2-way image classification set "Cotton_Weed_Leaves_Dataset" from GitHub (Daffarr/UAS-KKPM); label vocabulary: cotton, weed.

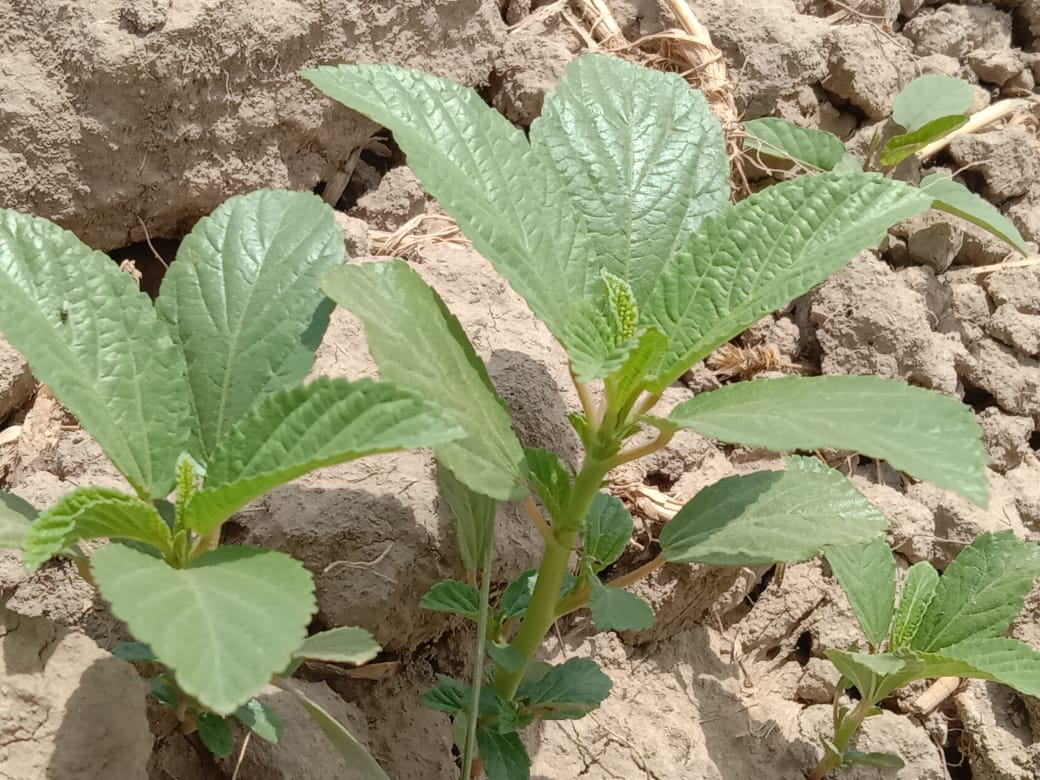
Label: weed

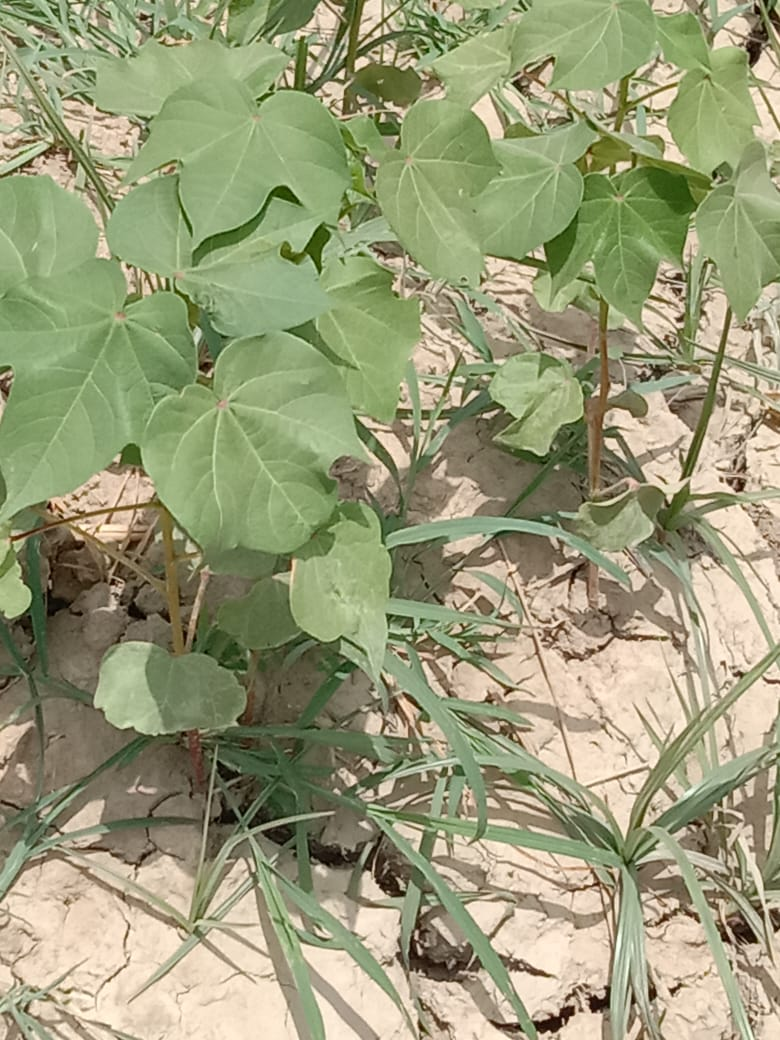
Label: cotton

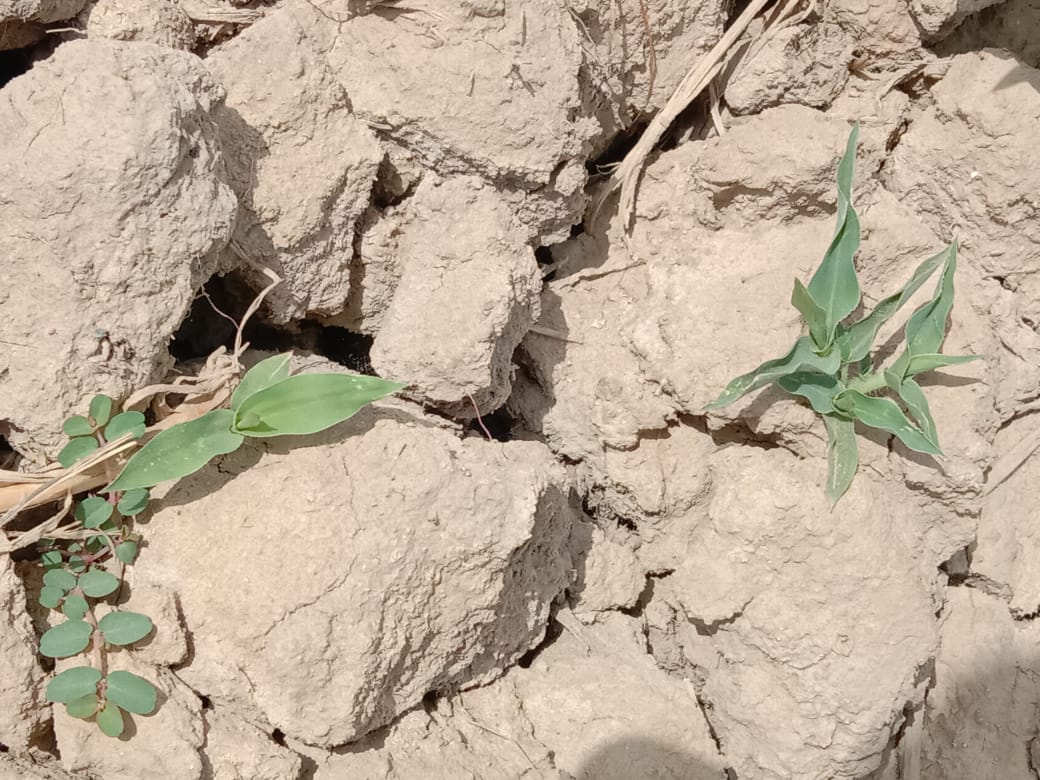
Label: weed

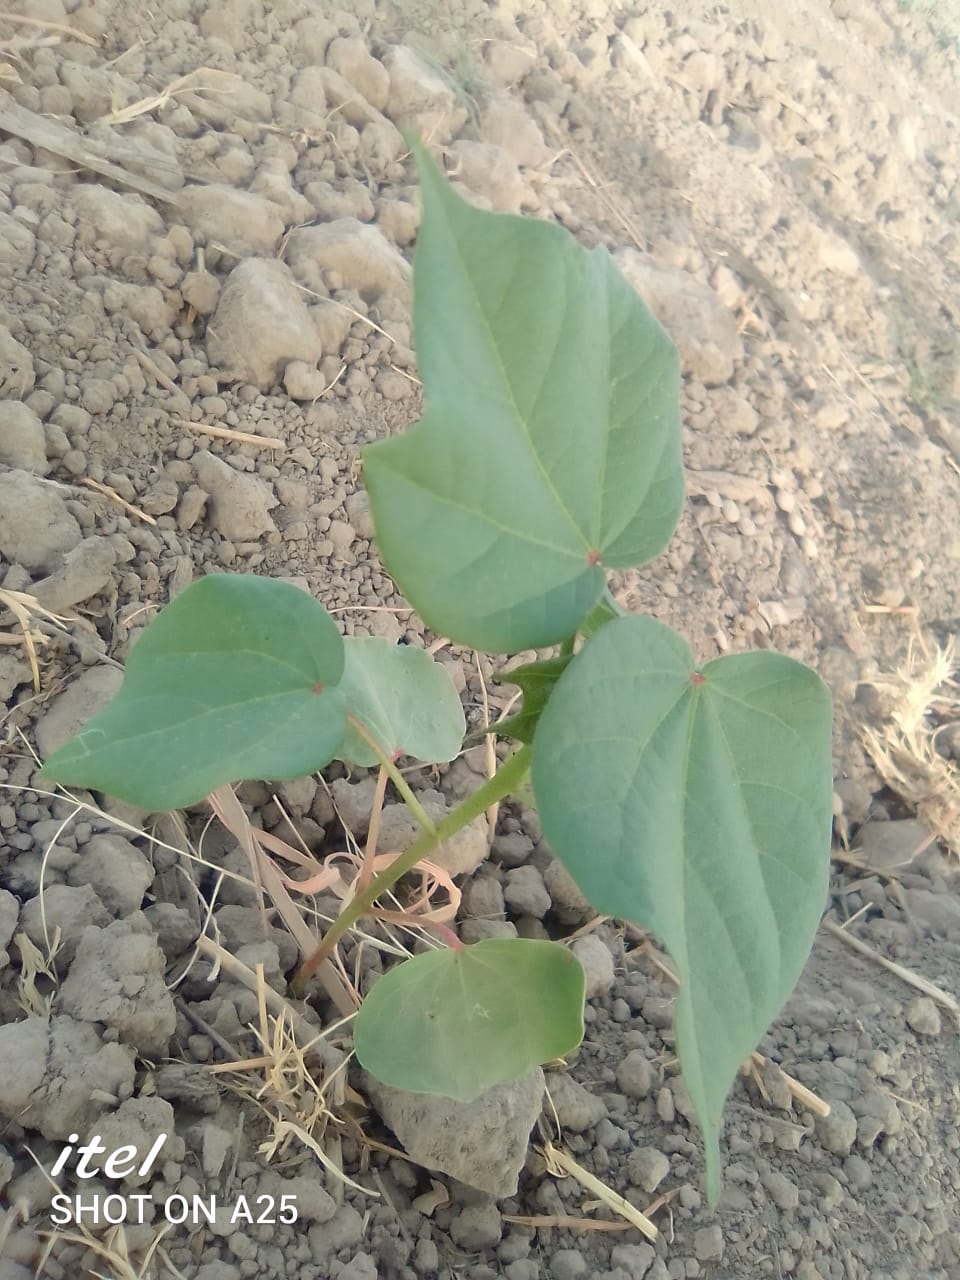
Label: cotton

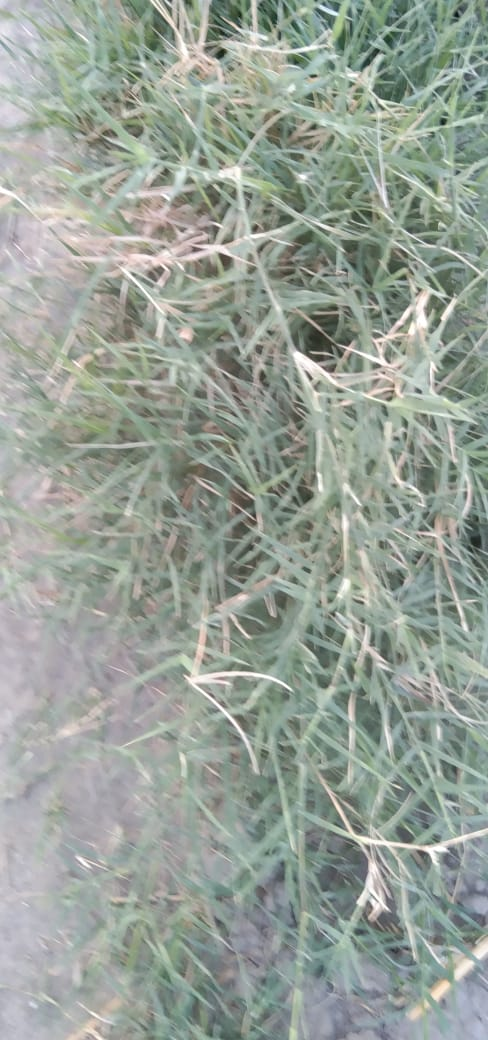
Label: weed

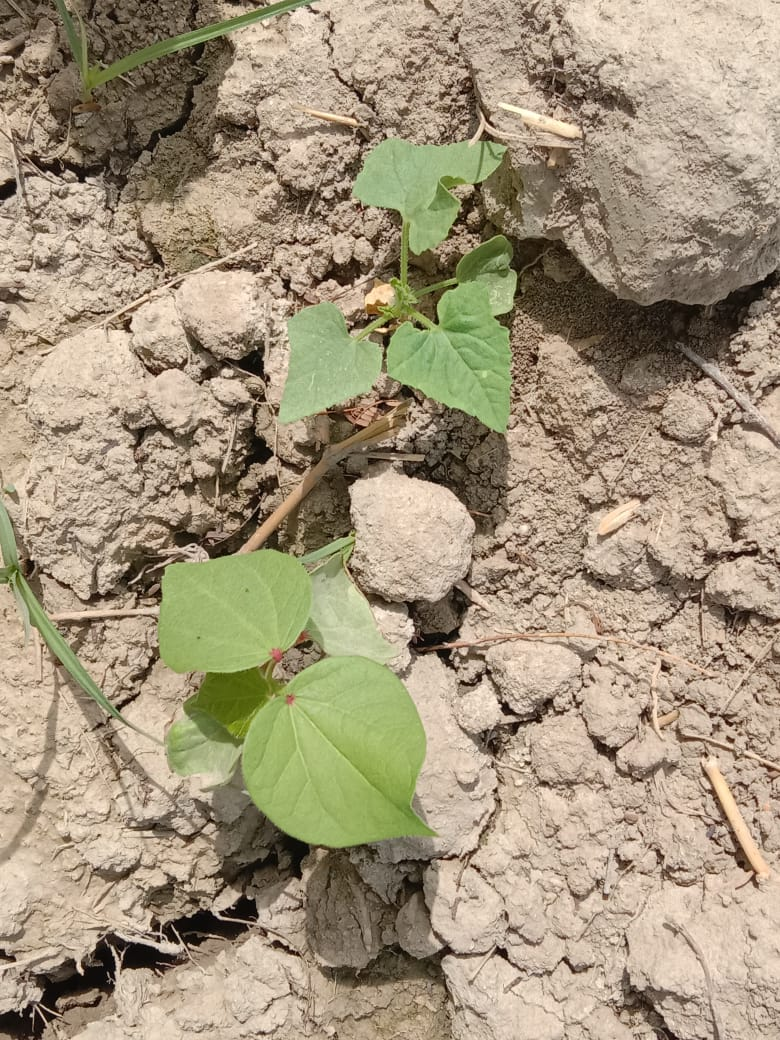
Label: cotton
